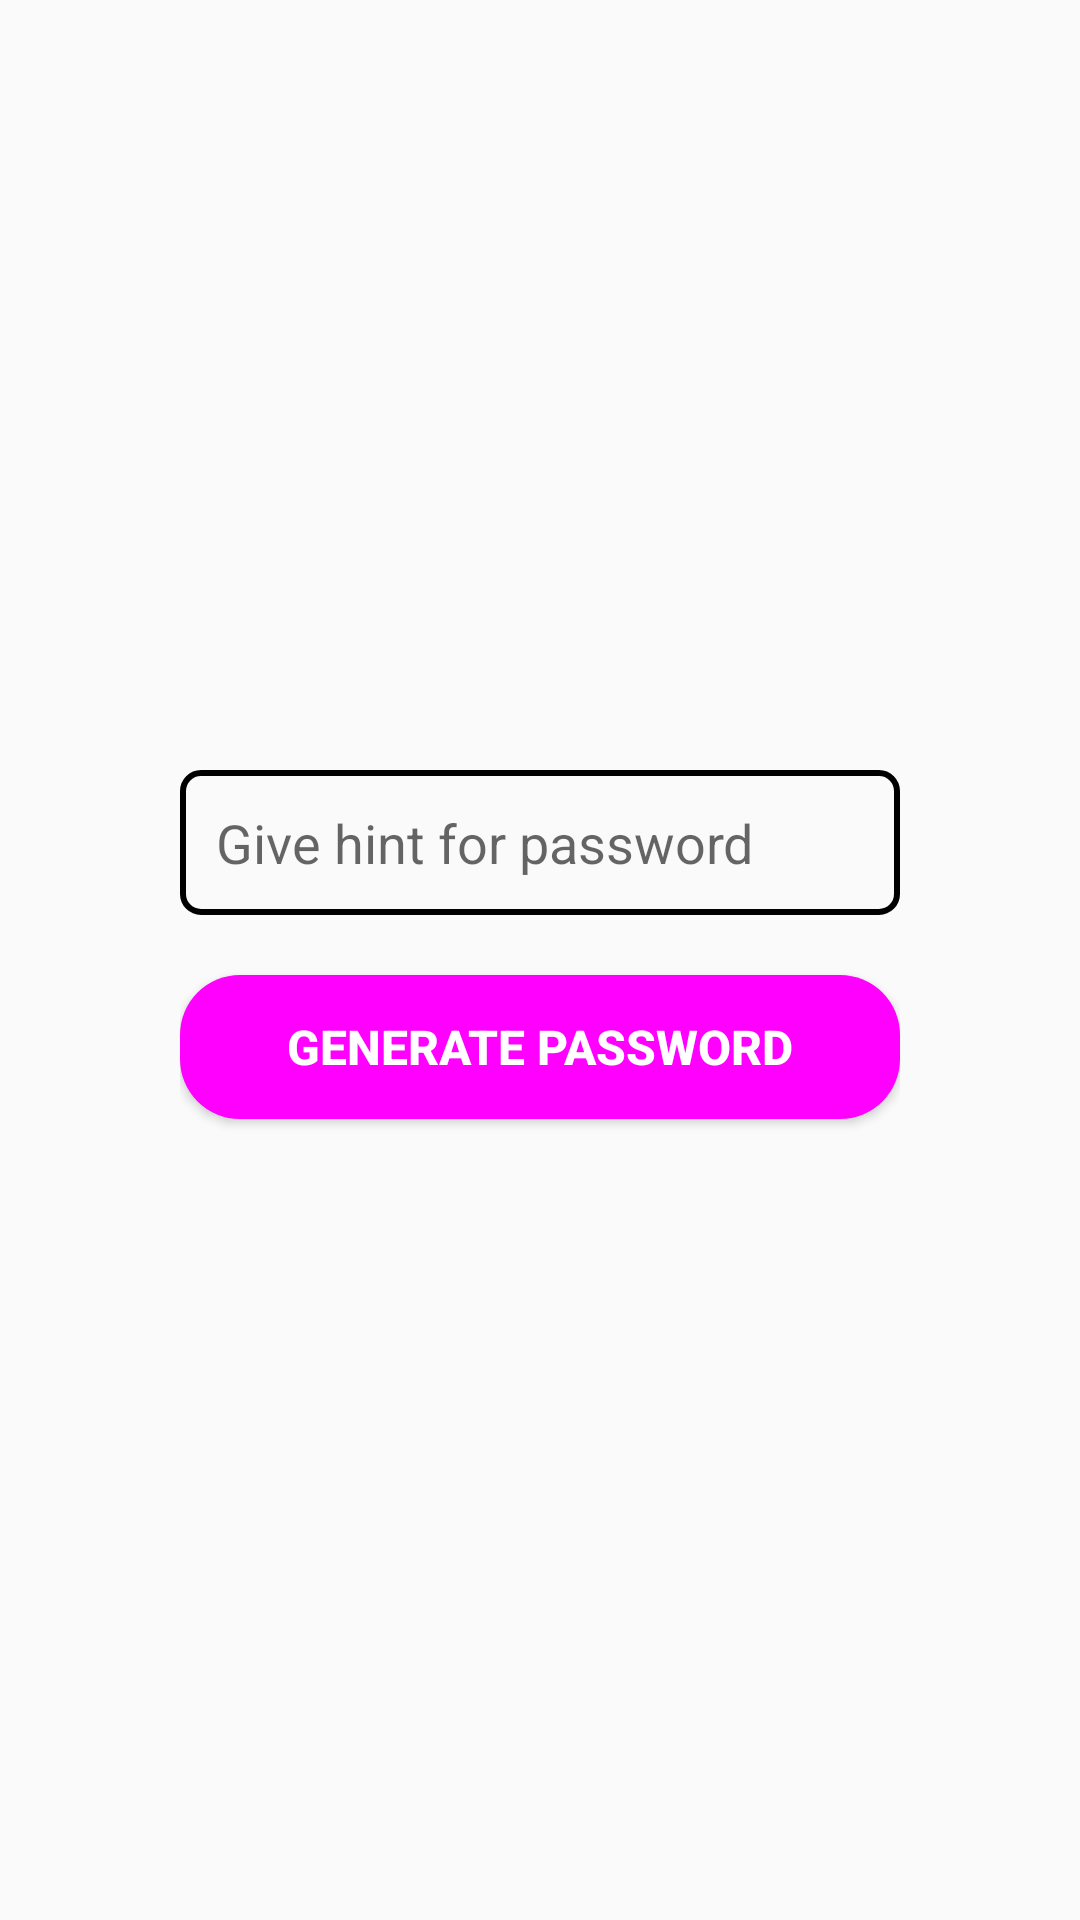

The Android layout XML behind this screen, and the referenced resources:
<!-- AndroidManifest.xml: application theme Theme.AppCompat.DayNight.DarkActionBar -->
<!-- res/layout/activity_password.xml -->
<?xml version="1.0" encoding="utf-8"?>
<RelativeLayout xmlns:android="http://schemas.android.com/apk/res/android"
    xmlns:app="http://schemas.android.com/apk/res-auto"
    xmlns:tools="http://schemas.android.com/tools"
    android:layout_width="match_parent"
    android:layout_height="match_parent"
    tools:context=".Password_activity">


    <LinearLayout
        android:layout_width="match_parent"
        android:layout_height="match_parent"
        android:orientation="vertical">


        <ScrollView
            android:layout_width="match_parent"
            android:layout_height="match_parent">

            <LinearLayout
                android:layout_width="match_parent"
                android:layout_height="wrap_content"
                android:orientation="vertical"
                android:layout_margin="30dp"
                android:padding="30dp"
                android:layout_gravity="center">



                <EditText
                    android:id="@+id/txt_hint_password"
                    android:layout_width="match_parent"
                    android:layout_height="wrap_content"
                    android:background="@drawable/txt_border"
                    android:ems="10"
                    android:inputType="text"
                    android:hint="Give hint for password"
                    android:padding="12dp"
                    android:layout_marginBottom="20dp" />

                <Button
                    android:layout_width="match_parent"
                    android:layout_height="wrap_content"
                    android:id="@+id/btn_generate_password"
                    android:background="@drawable/password_button"
                    android:text="Generate password"
                    android:textColor="#ffffff"
                    android:textStyle="bold"
                    android:layout_marginBottom="10dp"
                    android:textSize="16sp" />






            </LinearLayout>
        </ScrollView>
    </LinearLayout>

</RelativeLayout>
<!-- resources referenced by this layout -->
<resources>
  <!-- drawable password_button (drawable) -->
  <?xml version="1.0" encoding="utf-8"?>
  <shape xmlns:android="http://schemas.android.com/apk/res/android">
      <solid android:color="@color/magenta"/>
      <corners android:radius="20dp"/>
  </shape>
  <!-- drawable txt_border (drawable) -->
  <?xml version="1.0" encoding="utf-8"?>
  <shape xmlns:android="http://schemas.android.com/apk/res/android">
      <stroke android:color="#000000"
          android:width="2dp">
  
      </stroke>
  
      <corners android:radius="6dp">
  
      </corners>
  </shape>
  <color name="magenta">#FF00FF</color>
</resources>
